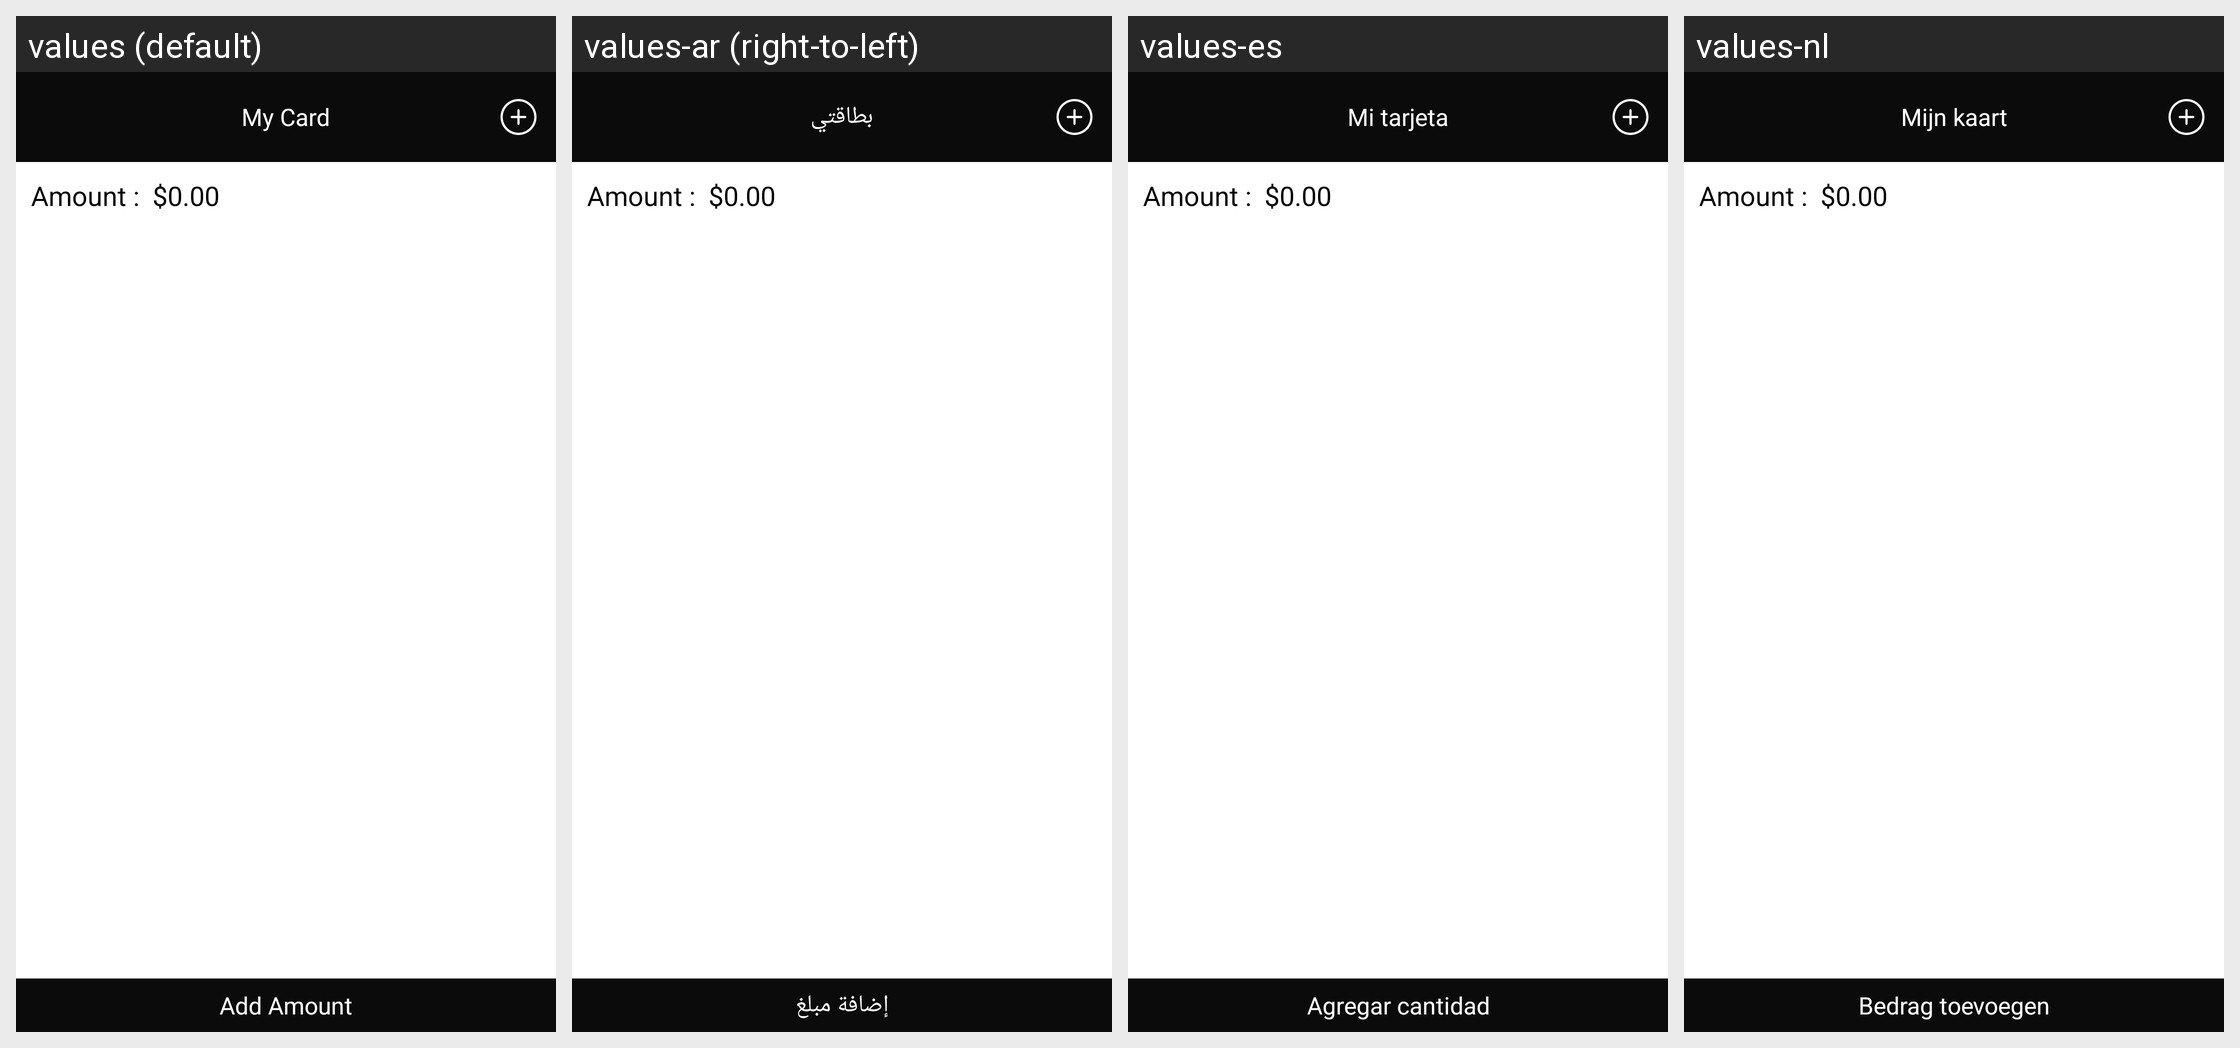

The Android screen above is rendered under several locales of the same app. Produce the string resources it draws, with the default and per-locale values.
Android screen res/layout/activity_my_cards.xml rendered under 4 locales, left to right: values (default), values-ar (right-to-left), values-es, values-nl. Device: Nexus 5 (rendered at 1080×1920; each locale shown at half size, 540×960, under a caption strip naming it); theme AppTheme.
Other locales in the repository, not shown: values-en.
Strings drawn on this screen, with the default value and each locale's value (text and hints the layout hard-codes, and strings that could not be matched under every locale, appear in the picture but are not listed):

mycards
  values: My Card
  values-ar: بطاقتي
  values-es: Mi tarjeta
  values-nl: Mijn kaart

addamount
  values: Add Amount
  values-ar: إضافة مبلغ
  values-es: Agregar cantidad
  values-nl: Bedrag toevoegen
